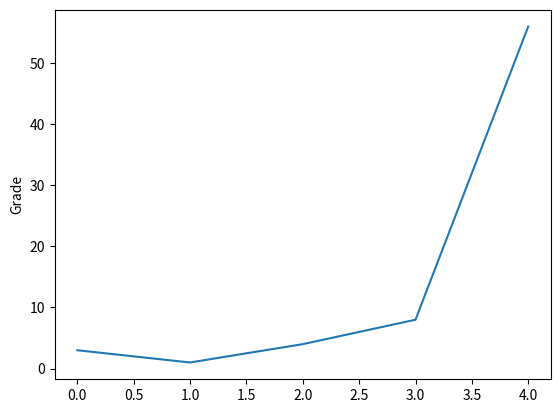

Here is the Python script that generated this plot:
# -*- coding:utf-8 -*-

import matplotlib.pyplot as plt

plt.plot([3,1,4,8,56])
plt.ylabel('Grade')
plt.show()